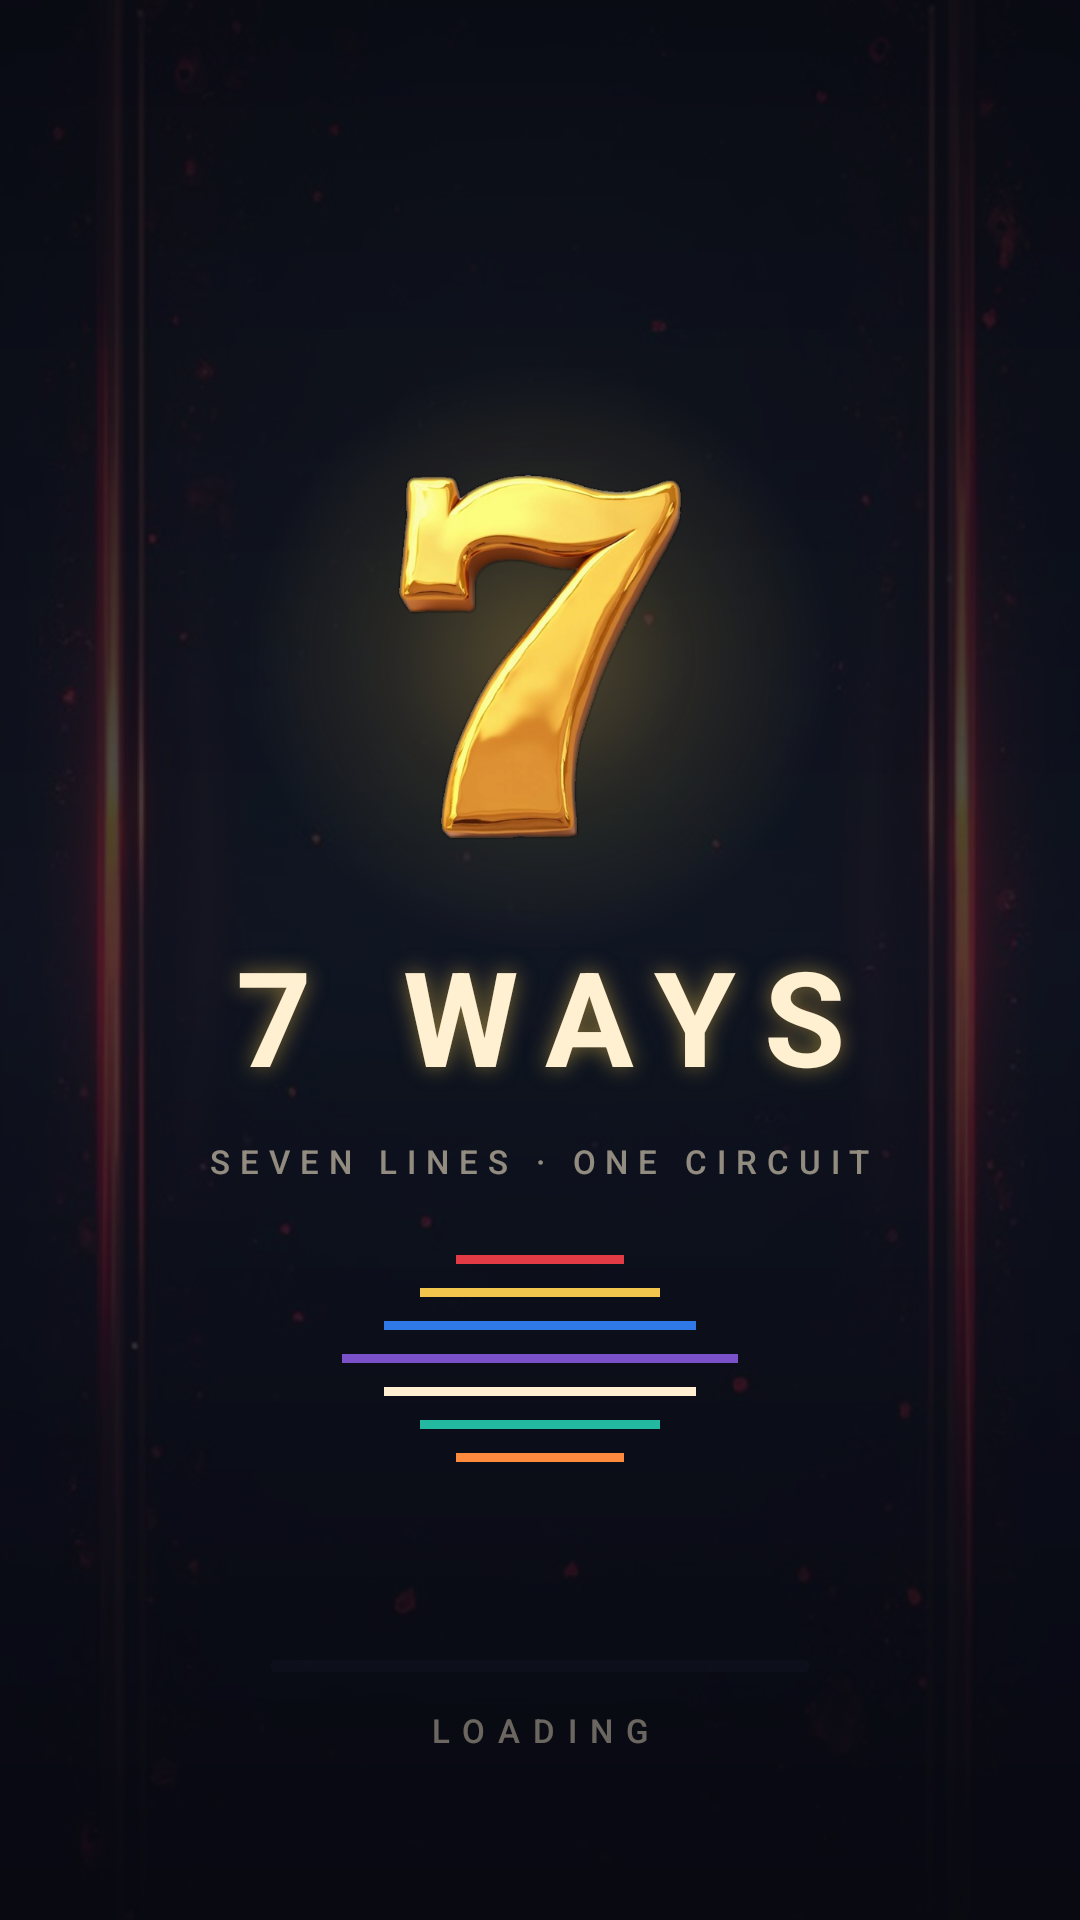

Layout XML and referenced resources for this Android screen:
<!-- AndroidManifest.xml: application theme Theme.App7Ways -->
<!-- res/layout/fragment_splash.xml -->
<?xml version="1.0" encoding="utf-8"?>
<androidx.constraintlayout.widget.ConstraintLayout xmlns:android="http://schemas.android.com/apk/res/android"
    xmlns:app="http://schemas.android.com/apk/res-auto"
    android:id="@+id/splash_root"
    android:layout_width="match_parent"
    android:layout_height="match_parent"
    android:background="@color/bg_deep">

    <ImageView
        android:id="@+id/splash_bg"
        android:layout_width="0dp"
        android:layout_height="0dp"
        android:importantForAccessibility="no"
        android:scaleType="centerCrop"
        android:src="@drawable/bg_splash"
        app:layout_constraintBottom_toBottomOf="parent"
        app:layout_constraintEnd_toEndOf="parent"
        app:layout_constraintStart_toStartOf="parent"
        app:layout_constraintTop_toTopOf="parent" />

    <View
        android:id="@+id/splash_overlay"
        android:layout_width="0dp"
        android:layout_height="0dp"
        android:background="@drawable/gradient_splash_overlay"
        android:importantForAccessibility="no"
        app:layout_constraintBottom_toBottomOf="parent"
        app:layout_constraintEnd_toEndOf="parent"
        app:layout_constraintStart_toStartOf="parent"
        app:layout_constraintTop_toTopOf="parent" />

    <View
        android:id="@+id/splash_glow"
        android:layout_width="@dimen/glow_ring"
        android:layout_height="@dimen/glow_ring"
        android:background="@drawable/shape_glow_ring"
        android:importantForAccessibility="no"
        app:layout_constraintBottom_toBottomOf="@id/splash_emblem"
        app:layout_constraintEnd_toEndOf="@id/splash_emblem"
        app:layout_constraintStart_toStartOf="@id/splash_emblem"
        app:layout_constraintTop_toTopOf="@id/splash_emblem" />

    <ImageView
        android:id="@+id/splash_emblem"
        android:layout_width="@dimen/emblem_splash"
        android:layout_height="@dimen/emblem_splash"
        android:contentDescription="@string/cd_emblem"
        android:scaleType="fitCenter"
        android:src="@drawable/sprite_seven_emblem"
        app:layout_constraintBottom_toTopOf="@id/splash_title"
        app:layout_constraintEnd_toEndOf="parent"
        app:layout_constraintStart_toStartOf="parent"
        app:layout_constraintTop_toTopOf="parent"
        app:layout_constraintVertical_chainStyle="packed" />

    <TextView
        android:id="@+id/splash_title"
        android:layout_width="wrap_content"
        android:layout_height="wrap_content"
        android:layout_marginTop="@dimen/gap_xl"
        android:shadowColor="#80F2C54C"
        android:shadowDx="0"
        android:shadowDy="0"
        android:shadowRadius="18"
        android:text="@string/splash_title"
        android:textAppearance="@style/TextAppearance.App.Display"
        app:layout_constraintBottom_toTopOf="@id/splash_subtitle"
        app:layout_constraintEnd_toEndOf="parent"
        app:layout_constraintStart_toStartOf="parent"
        app:layout_constraintTop_toBottomOf="@id/splash_emblem" />

    <TextView
        android:id="@+id/splash_subtitle"
        android:layout_width="wrap_content"
        android:layout_height="wrap_content"
        android:layout_marginTop="@dimen/gap_m"
        android:text="@string/splash_subtitle"
        android:textAppearance="@style/TextAppearance.App.Label"
        android:textColor="@color/text_secondary"
        app:layout_constraintBottom_toTopOf="@id/splash_rays"
        app:layout_constraintEnd_toEndOf="parent"
        app:layout_constraintStart_toStartOf="parent"
        app:layout_constraintTop_toBottomOf="@id/splash_title" />

    <LinearLayout
        android:id="@+id/splash_rays"
        android:layout_width="wrap_content"
        android:layout_height="wrap_content"
        android:layout_marginTop="@dimen/gap_xl"
        android:gravity="center_horizontal"
        android:importantForAccessibility="no"
        android:orientation="vertical"
        app:layout_constraintBottom_toBottomOf="parent"
        app:layout_constraintEnd_toEndOf="parent"
        app:layout_constraintStart_toStartOf="parent"
        app:layout_constraintTop_toBottomOf="@id/splash_subtitle">

        <View
            android:id="@+id/ray_1"
            android:layout_width="56dp"
            android:layout_height="@dimen/splash_ray_height"
            android:layout_marginBottom="@dimen/gap_s"
            android:background="@color/beam_red" />

        <View
            android:id="@+id/ray_2"
            android:layout_width="80dp"
            android:layout_height="@dimen/splash_ray_height"
            android:layout_marginBottom="@dimen/gap_s"
            android:background="@color/beam_gold" />

        <View
            android:id="@+id/ray_3"
            android:layout_width="104dp"
            android:layout_height="@dimen/splash_ray_height"
            android:layout_marginBottom="@dimen/gap_s"
            android:background="@color/beam_blue" />

        <View
            android:id="@+id/ray_4"
            android:layout_width="@dimen/splash_ray_max"
            android:layout_height="@dimen/splash_ray_height"
            android:layout_marginBottom="@dimen/gap_s"
            android:background="@color/beam_violet" />

        <View
            android:id="@+id/ray_5"
            android:layout_width="104dp"
            android:layout_height="@dimen/splash_ray_height"
            android:layout_marginBottom="@dimen/gap_s"
            android:background="@color/beam_cream" />

        <View
            android:id="@+id/ray_6"
            android:layout_width="80dp"
            android:layout_height="@dimen/splash_ray_height"
            android:layout_marginBottom="@dimen/gap_s"
            android:background="@color/beam_teal" />

        <View
            android:id="@+id/ray_7"
            android:layout_width="56dp"
            android:layout_height="@dimen/splash_ray_height"
            android:background="@color/beam_amber" />

    </LinearLayout>

    <com.google.android.material.progressindicator.LinearProgressIndicator
        android:id="@+id/splash_progress"
        android:layout_width="@dimen/progress_width"
        android:layout_height="wrap_content"
        android:layout_marginBottom="@dimen/gap_m"
        android:indeterminate="true"
        app:indicatorColor="@color/gold_core"
        app:layout_constraintBottom_toTopOf="@id/splash_loading"
        app:layout_constraintEnd_toEndOf="parent"
        app:layout_constraintStart_toStartOf="parent"
        app:trackColor="#331F2334"
        app:trackCornerRadius="2dp"
        app:trackThickness="@dimen/progress_thickness" />

    <TextView
        android:id="@+id/splash_loading"
        android:layout_width="wrap_content"
        android:layout_height="wrap_content"
        android:layout_marginBottom="56dp"
        android:accessibilityLiveRegion="polite"
        android:letterSpacing="0.4"
        android:text="@string/splash_loading"
        android:textAppearance="@style/TextAppearance.App.Label"
        android:textColor="@color/text_muted"
        app:layout_constraintBottom_toBottomOf="parent"
        app:layout_constraintEnd_toEndOf="parent"
        app:layout_constraintStart_toStartOf="parent" />

</androidx.constraintlayout.widget.ConstraintLayout>
<!-- resources referenced by this layout -->
<resources>
  <color name="beam_amber">#FF8A3D</color>
  <color name="beam_blue">#2F78E8</color>
  <color name="beam_cream">#FFF0D2</color>
  <color name="beam_gold">#F2C54C</color>
  <color name="beam_red">#E33B45</color>
  <color name="beam_teal">#22B9A0</color>
  <color name="beam_violet">#7A51C8</color>
  <color name="bg_deep">#070810</color>
  <color name="gold_core">#F2C54C</color>
  <color name="text_muted">#66FFF0D2</color>
  <color name="text_secondary">#8CFFF0D2</color>
  <dimen name="emblem_splash">132dp</dimen>
  <dimen name="gap_m">12dp</dimen>
  <dimen name="gap_s">8dp</dimen>
  <dimen name="gap_xl">24dp</dimen>
  <dimen name="glow_ring">196dp</dimen>
  <dimen name="progress_thickness">4dp</dimen>
  <dimen name="progress_width">180dp</dimen>
  <dimen name="splash_ray_height">3dp</dimen>
  <dimen name="splash_ray_max">132dp</dimen>
  <!-- drawable gradient_splash_overlay (drawable) -->
  <?xml version="1.0" encoding="utf-8"?>
  <shape xmlns:android="http://schemas.android.com/apk/res/android" android:shape="rectangle">
      <gradient
          android:angle="270"
          android:startColor="#E6090A12"
          android:centerColor="#B311131E"
          android:endColor="#F2070810"
          android:type="linear" />
  </shape>
  <!-- drawable shape_glow_ring (drawable) -->
  <?xml version="1.0" encoding="utf-8"?>
  <shape xmlns:android="http://schemas.android.com/apk/res/android" android:shape="oval">
      <gradient
          android:type="radial"
          android:gradientRadius="50%"
          android:startColor="#4DF2C54C"
          android:centerColor="#1AF2C54C"
          android:endColor="#00F2C54C" />
  </shape>
  <string name="cd_emblem">Golden seven emblem</string>
  <string name="splash_loading">LOADING</string>
  <string name="splash_subtitle">SEVEN LINES · ONE CIRCUIT</string>
  <string name="splash_title">7 WAYS</string>
  <style name="TextAppearance.App.Display" parent="TextAppearance.Material3.DisplaySmall">
          <item name="android:textSize">44sp</item>
          <item name="android:textStyle">bold</item>
          <item name="android:letterSpacing">0.22</item>
          <item name="android:textColor">@color/text_primary</item>
      </style>
  <style name="TextAppearance.App.Label" parent="TextAppearance.Material3.LabelSmall">
          <item name="android:textSize">11sp</item>
          <item name="android:letterSpacing">0.30</item>
          <item name="android:textAllCaps">true</item>
          <item name="android:textColor">@color/text_secondary</item>
      </style>
  <color name="text_primary">#FFF0D2</color>
  <color name="on_gold">#11131E</color>
  <color name="gold_deep">#8C7A5A1E</color>
  <color name="red_pulse">#E33B45</color>
  <color name="surface_panel">#1A1D2B</color>
  <color name="surface_raised">#232739</color>
  <color name="gold_edge">#4DF2C54C</color>
  <color name="bg_base">#11131E</color>
</resources>
